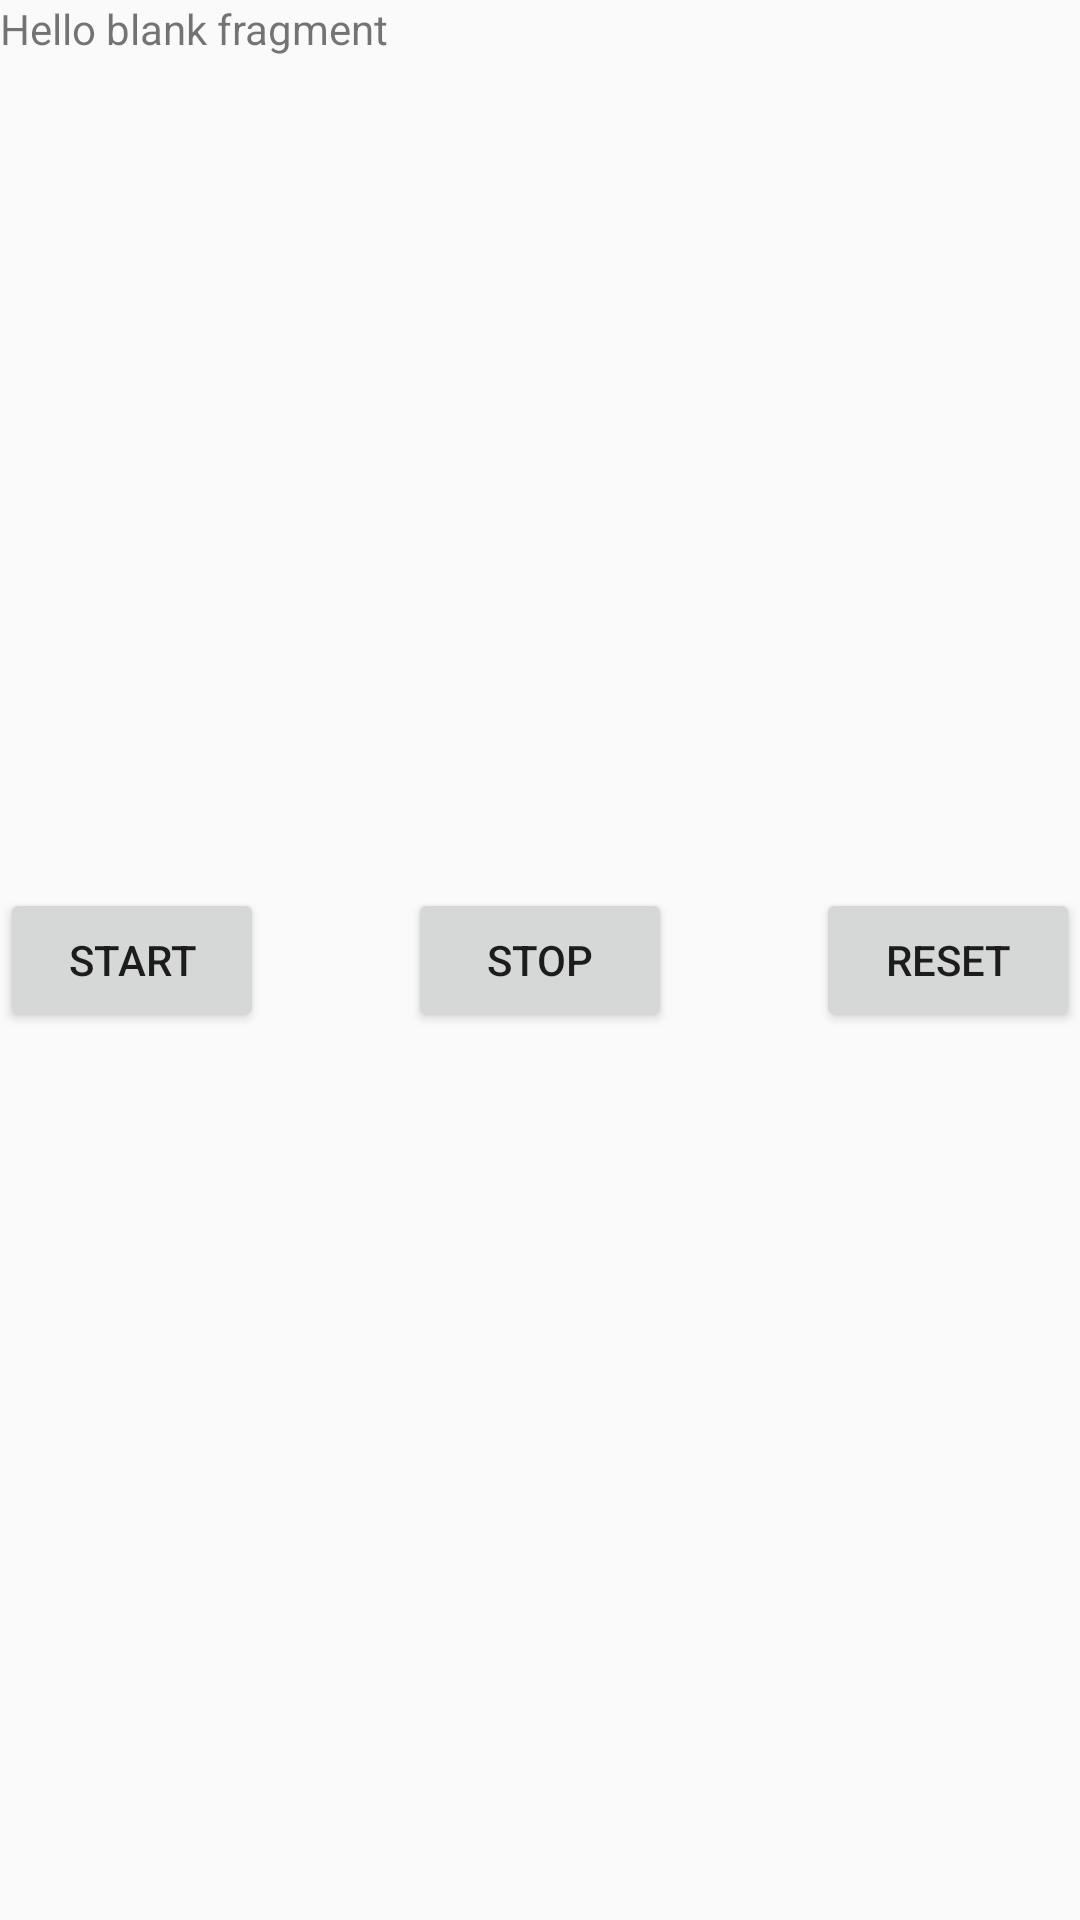

Reconstruct the res/layout file that produces this screen, plus the resources it refers to.
<!-- AndroidManifest.xml: application theme AppTheme -->
<!-- res/layout/fragment_pomodoro.xml -->
<FrameLayout xmlns:android="http://schemas.android.com/apk/res/android"
    xmlns:tools="http://schemas.android.com/tools"
    android:layout_width="match_parent"
    android:layout_height="match_parent"
    tools:context="com.example.example.pomolist.PomodoroFragment">

    

    <TextView
        android:layout_width="wrap_content"
        android:layout_height="wrap_content"
        android:textAppearance="?android:attr/textAppearanceLarge"
        android:textSize="80sp"
        android:text=""
        android:id="@+id/time"
        android:padding="30dp"
        android:layout_marginTop="51dp"
        android:layout_alignParentTop="true"
        android:layout_centerHorizontal="true" />

    <Button
        android:layout_width="wrap_content"
        android:layout_height="wrap_content"
        android:text="@string/stop"
        android:id="@+id/stop_button"
        android:layout_alignTop="@+id/start_button"
        android:layout_centerHorizontal="true"
        android:layout_gravity="center" />

    <Button
        android:layout_width="wrap_content"
        android:layout_height="wrap_content"
        android:text="@string/reset"
        android:id="@+id/reset_button"
        android:layout_alignTop="@+id/stop_button"
        android:layout_alignParentRight="true"
        android:layout_alignParentEnd="true"
        android:layout_gravity="right|center_vertical" />

    <Button
        android:layout_width="wrap_content"
        android:layout_height="wrap_content"
        android:text="@string/start"
        android:id="@+id/start_button"
        android:layout_centerVertical="true"
        android:layout_alignParentLeft="true"
        android:layout_alignParentStart="true"
        android:layout_gravity="left|center_vertical" />

    <TextView
        android:layout_width="match_parent"
        android:layout_height="match_parent"
        android:text="@string/hello_blank_fragment"
        android:layout_gravity="center_horizontal|top" />

</FrameLayout>
<!-- resources referenced by this layout -->
<resources>
  <string name="hello_blank_fragment">Hello blank fragment</string>
  <string name="reset">Reset</string>
  <string name="start">Start</string>
  <string name="stop">Stop</string>
  <style name="AppTheme" parent="Theme.AppCompat.Light">
          
          <item name="colorPrimary">@color/tomato</item>
          <item name="colorPrimaryDark">@color/colorPrimaryDark</item>
          <item name="colorAccent">@color/colorAccent</item>
      </style>
  <color name="tomato">#EA3712</color>
  <color name="colorPrimaryDark">#424242</color>
  <color name="colorAccent">#212121</color>
</resources>
